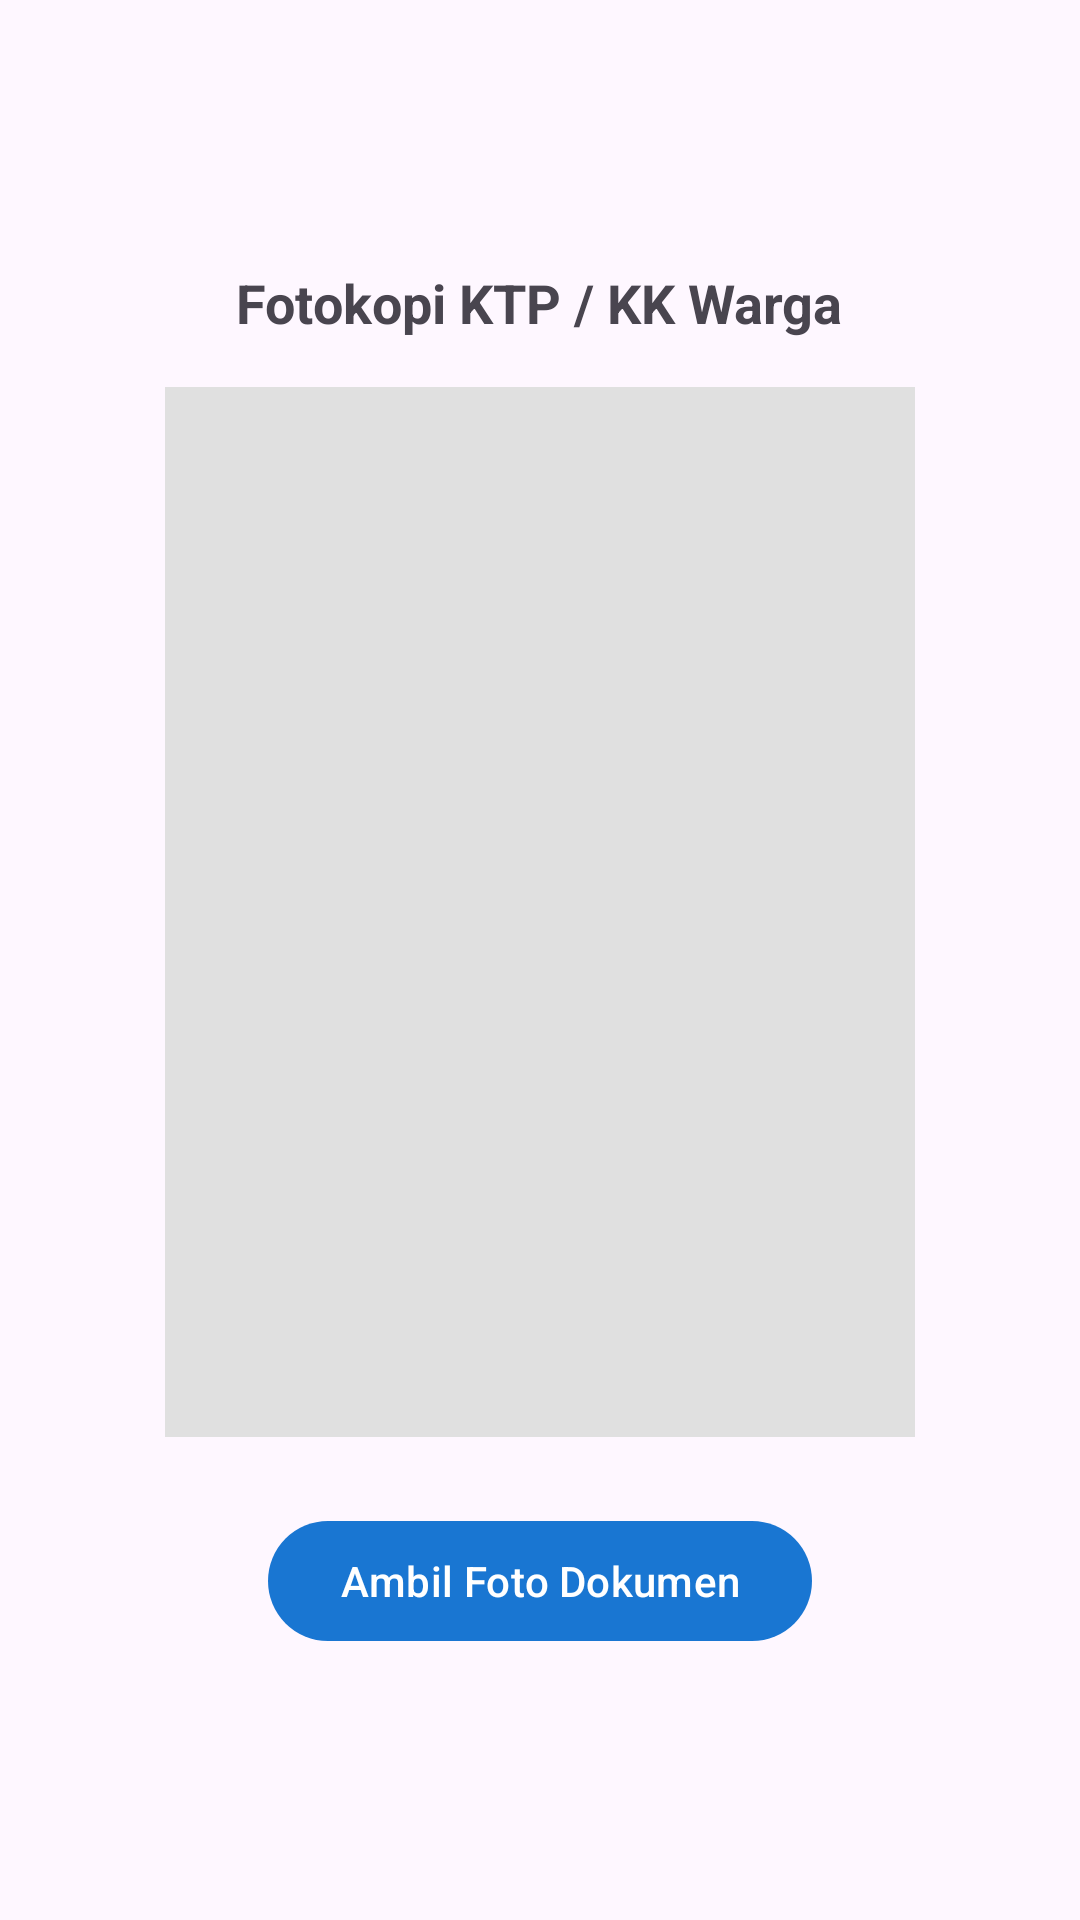

Here is an Android app screen rendered from its layout file. Give the layout XML and the strings, colors and styles it references.
<!-- AndroidManifest.xml: application theme Theme.Faqihblackhawk -->
<!-- res/layout/fragment_tab_capture.xml -->
<?xml version="1.0" encoding="utf-8"?>
<LinearLayout xmlns:android="http://schemas.android.com/apk/res/android"
    xmlns:app="http://schemas.android.com/apk/res-auto"
    android:layout_width="match_parent"
    android:layout_height="match_parent"
    android:orientation="vertical"
    android:gravity="center"
    android:padding="16dp">

    <TextView
        android:layout_width="wrap_content"
        android:layout_height="wrap_content"
        android:text="Fotokopi KTP / KK Warga"
        android:textStyle="bold"
        android:textSize="18sp"
        android:layout_marginBottom="16dp"/>

    <ImageView
        android:id="@+id/ivCapturedImage"
        android:layout_width="250dp"
        android:layout_height="350dp"
        android:scaleType="centerCrop"
        android:background="#E0E0E0"
        android:contentDescription="Preview captured image" />

    <com.google.android.material.button.MaterialButton
        android:id="@+id/btnCapture"
        android:layout_width="wrap_content"
        android:layout_height="wrap_content"
        android:layout_marginTop="24dp"
        android:text="Ambil Foto Dokumen"
        app:backgroundTint="@color/blue_dark"/>
</LinearLayout>
<!-- resources referenced by this layout -->
<resources>
  <color name="blue_dark">#1976D2</color>
  <style name="Theme.Faqihblackhawk" parent="Base.Theme.Faqihblackhawk" />
  <style name="Base.Theme.Faqihblackhawk" parent="Theme.Material3.DayNight.NoActionBar">
          
          
      </style>
</resources>
